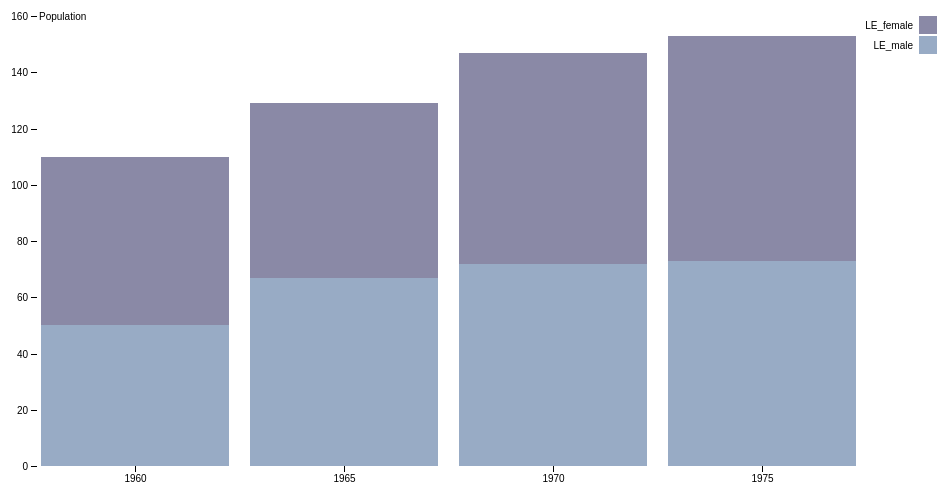
D3 v4 page, settled after 360 driven frames (6 s of simulated time); the page loaded 1 data file(s).


var svg = d3.select("svg"),
    margin = {top: 20, right: 60, bottom: 30, left: 40},
    width = +svg.attr("width") - margin.left - margin.right,
    height = +svg.attr("height") - margin.top - margin.bottom,
    g = svg.append("g").attr("transform", "translate(" + margin.left + "," + margin.top + ")");
var x = d3.scaleBand()
    .rangeRound([0, width])
    .padding(0.1)
    .align(0.1);
var y = d3.scaleLinear()
    .rangeRound([height, 0]);
var z = d3.scaleOrdinal()
    .range(["#98abc5", "#8a89a6"]);
var stack = d3.stack();

d3.csv("out.csv", type, function(error, data) {

/*
d3.json("out.json", function(error, data) {

   //the below foreach loop is for json part only
    for(counter = 0; counter < data.length; counter++)
    {
        data[counter].LE_male = +data[counter].LE_male;
        data[counter].LE_female = +data[counter].LE_female;
        data[counter].total = data[counter].LE_male + data[counter].LE_female;
    }
*/

  if (error) throw error;
  //data.sort(function(a, b) { return b.total - a.total; });
  x.domain(data.map(function(d) { return d.year; }));
  y.domain([0, d3.max(data, function(d) { return d.total; })]).nice();
  z.domain(data.columns.slice(1));
  g.selectAll(".serie")
    .data(stack.keys(data.columns.slice(1))(data))
    .enter().append("g")
      .attr("class", "serie")
      .attr("fill", function(d) { return z(d.key); })
    .selectAll("rect")
    .data(function(d) { return d; })
    .enter().append("rect")
      .attr("x", function(d) { return x(d.data.year); })
      .attr("y", function(d) { return y(d[1]); })
      .attr("height", function(d) { return y(d[0]) - y(d[1]); })
      .attr("width", x.bandwidth());
  g.append("g")
      .attr("class", "axis axis--x")
      .attr("transform", "translate(0," + height + ")")
      .call(d3.axisBottom(x));
  g.append("g")
      .attr("class", "axis axis--y")
      .call(d3.axisLeft(y).ticks(10, "s"))
    .append("text")
      .attr("x", 2)
      .attr("y", y(y.ticks(10).pop()))
      .attr("dy", "0.35em")
      .attr("text-anchor", "start")
      .attr("fill", "#000")
      .text("Population");
  var legend = g.selectAll(".legend")
    .data(data.columns.slice(1).reverse())
    .enter().append("g")
      .attr("class", "legend")
      .attr("transform", function(d, i) { return "translate(40," + i * 20 + ")"; })
      .style("font", "10px sans-serif");
  legend.append("rect")
      .attr("x", width - 18)
      .attr("width", 18)
      .attr("height", 18)
      .attr("fill", z);
  legend.append("text")
      .attr("x", width - 24)
      .attr("y", 9)
      .attr("dy", ".35em")
      .attr("text-anchor", "end")
      .text(function(d) { return d; });
});


function type(d, i, columns) {
  for (i = 1, t = 0; i < columns.length; ++i){
    t += d[columns[i]] = +d[columns[i]];
  }
  d.total = t;
 // console.log(d);
  return d;
}


/*
function type(d) {
    for(counter = 0; counter < d.length; counter++)
    {
        d[counter].LE_male = +d[counter].LE_male;
        d[counter].LE_female = +d[counter].LE_female;
        d[counter].total = d[counter].LE_male + d[counter].LE_female;
    }
    //console.log(d);
    return d;
}
*/



### data: out.csv
year, LE_male, LE_female
1960, 50, 60
1965, 67, 62
1970, 72, 75
1975, 73, 80